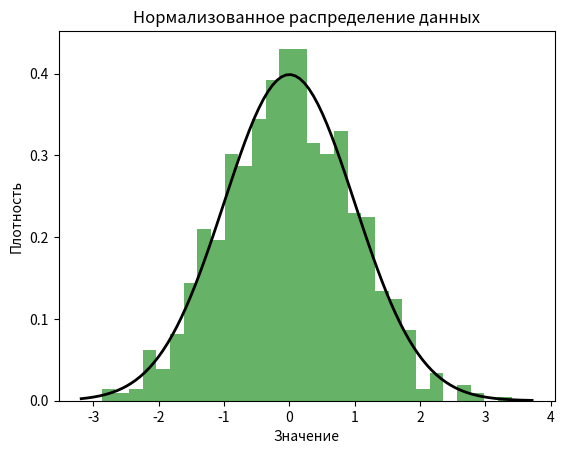

The matplotlib source for this figure:
import numpy as np
import matplotlib.pyplot as plt

# Создаем нормализованные данные
mean = 0
std_dev = 1
num_samples = 1000

# Генерируем нормализованные данные
normalized_data = np.random.normal(mean, std_dev, num_samples)

# Построение гистограммы нормализованных данных
plt.hist(normalized_data, bins=30, density=True, alpha=0.6, color='g')

# Добавляем линию нормального распределения
xmin, xmax = plt.xlim()
x = np.linspace(xmin, xmax, 100)
p = np.exp(-0.5 * ((x - mean) / std_dev) ** 2) / (std_dev * np.sqrt(2 * np.pi))
plt.plot(x, p, 'k', linewidth=2)

# Добавляем заголовок и метки осей
title = "Нормализованное распределение данных"
plt.title(title)
plt.xlabel('Значение')
plt.ylabel('Плотность')

# Отображаем график
plt.show()
